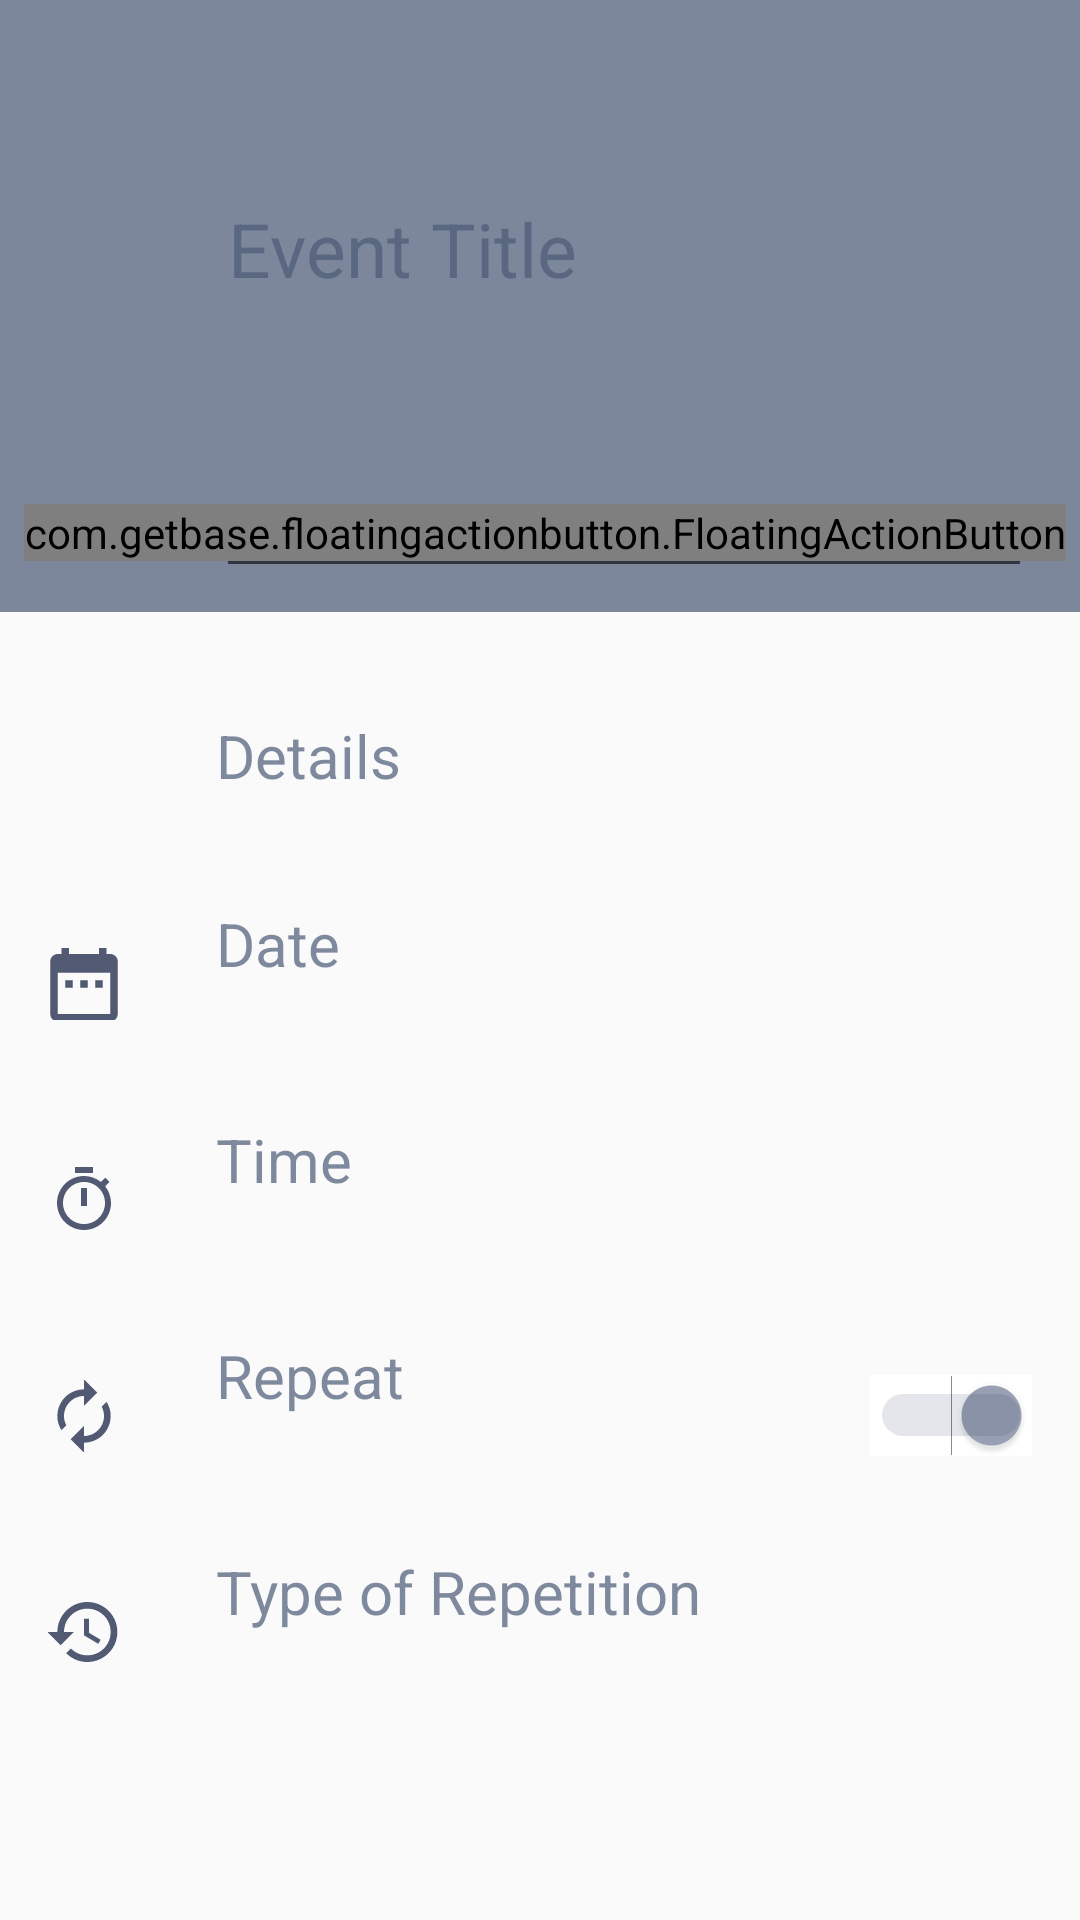

This screen was rendered from an Android layout file. Write that file and the resources it references.
<!-- AndroidManifest.xml: application theme Theme.AppCompat.Light.NoActionBar -->
<!-- res/layout/activity_add_event.xml -->
<?xml version="1.0" encoding="utf-8"?>
<RelativeLayout xmlns:android="http://schemas.android.com/apk/res/android"
    xmlns:tools="http://schemas.android.com/tools"
    android:layout_width="match_parent"
    android:layout_height="match_parent"
    xmlns:app="http://schemas.android.com/apk/res-auto"
    tools:context=".AddEventActivity">

    <androidx.appcompat.widget.Toolbar
        android:layout_width="match_parent"
        android:layout_height="wrap_content"
        android:id="@+id/toolbar"
        app:popupTheme="@style/AppTheme"
        app:contentInsetLeft="0dp"
        app:contentInsetRight="16dp"
        android:theme="@style/AppTheme"
        android:background="@color/colorPrimary"/>

    <LinearLayout
        android:layout_width="match_parent"
        android:layout_height="148dp"
        android:layout_below="@+id/toolbar"
        android:theme="@style/AppTheme"
        android:id="@+id/add_event_layout_top"
        android:background="@color/colorPrimary"
        android:orientation="vertical">


        <EditText
            android:id="@+id/event_title"
            android:layout_width="match_parent"
            android:layout_height="140dp"
            android:layout_marginLeft="72dp"
            android:layout_marginRight="16dp"
            android:gravity="top|left"
            android:hint="Event Title"
            android:inputType="textCapWords|textMultiLine"
            android:lines="4"
            android:minLines="4"
            android:scrollHorizontally="false"
            android:textColor="#FFFFFF"
            android:textColorHint="@color/colorPrimary"
            android:textSize="25dp" />

    </LinearLayout>

    <ScrollView
        android:layout_width="fill_parent"
        android:layout_height="fill_parent"
        android:layout_below="@+id/add_event_layout_top">

    <LinearLayout
        android:layout_width="match_parent"
        android:layout_height="wrap_content"
        android:orientation="vertical">

        <TextView
            android:layout_width="match_parent"
            android:layout_height="80dp"
            android:layout_marginTop="8dp"
            android:text="Details"
            android:id="@+id/details"
            android:textSize="20dp"
            android:gravity="center_vertical"
            android:layout_marginLeft="72dp"
            android:textColor="@color/colorPrimary"/>

        <RelativeLayout
            android:layout_width="match_parent"
            android:layout_height="72dp"
            android:clickable="true"
            android:onClick="setDate"
            android:id="@+id/date">


            <ImageView
                android:id="@+id/date_icon"
                android:layout_width="wrap_content"
                android:layout_height="wrap_content"
                android:layout_alignParentLeft="true"
                android:layout_marginLeft="16dp"
                android:layout_marginRight="32dp"
                android:src="@drawable/ic_date"
                android:layout_centerVertical="true"/>

            <LinearLayout
                android:layout_width="wrap_content"
                android:layout_height="wrap_content"
                android:orientation="vertical"
                android:layout_centerVertical="true"
                android:layout_toRightOf="@+id/date_icon">

                <TextView
                    android:layout_width="wrap_content"
                    android:layout_height="wrap_content"
                    android:id="@+id/date_text"
                    android:textColor="@color/colorPrimary"
                    android:textSize="20dp"
                    android:text="Date"/>

                <TextView
                    android:layout_width="wrap_content"
                    android:layout_height="wrap_content"
                    android:id="@+id/set_date"
                    android:textColor="@color/colorPrimary"
                    android:textSize="20dp"/>


            </LinearLayout>
        </RelativeLayout>

        <RelativeLayout
            android:id="@+id/time"
            android:layout_width="match_parent"
            android:layout_height="72dp"
            android:clickable="true"
            android:onClick="setTime">

            <ImageView
                android:id="@+id/time_icon"
                android:layout_width="wrap_content"
                android:layout_height="wrap_content"
                android:layout_alignParentLeft="true"
                android:layout_marginLeft="16dp"
                android:layout_marginRight="32dp"
                android:src="@drawable/ic_time"
                android:layout_centerVertical="true"/>

            <LinearLayout
                android:layout_width="wrap_content"
                android:layout_height="wrap_content"
                android:orientation="vertical"
                android:layout_centerVertical="true"
                android:layout_toRightOf="@+id/time_icon">

                <TextView
                    android:layout_width="wrap_content"
                    android:layout_height="wrap_content"
                    android:id="@+id/time_text"
                    android:textColor="@color/colorPrimary"
                    android:textSize="20dp"
                    android:text="Time"/>

                <TextView
                    android:layout_width="wrap_content"
                    android:layout_height="wrap_content"
                    android:id="@+id/set_time"
                    android:textColor="@color/colorPrimary"
                    android:textSize="20dp"/>


            </LinearLayout>

        </RelativeLayout>

        <RelativeLayout
            android:id="@+id/repeat"
            android:layout_width="match_parent"
            android:layout_height="72dp">

            <ImageView
                android:id="@+id/repeat_icon"
                android:layout_width="wrap_content"
                android:layout_height="wrap_content"
                android:layout_alignParentLeft="true"
                android:layout_marginLeft="16dp"
                android:layout_marginRight="32dp"
                android:src="@drawable/ic_repeat"
                android:layout_centerVertical="true"/>

            <LinearLayout
                android:id="@+id/repeat_ll"
                android:layout_width="wrap_content"
                android:layout_height="wrap_content"
                android:orientation="vertical"
                android:layout_centerVertical="true"
                android:layout_toRightOf="@+id/repeat_icon">

                <TextView
                    android:layout_width="wrap_content"
                    android:layout_height="wrap_content"
                    android:id="@+id/repeat_text"
                    android:textColor="@color/colorPrimary"
                    android:textSize="20dp"
                    android:text="Repeat"/>

                <TextView
                    android:layout_width="wrap_content"
                    android:layout_height="wrap_content"
                    android:id="@+id/set_repeat"
                    android:textColor="@color/colorPrimary"
                    android:textSize="20dp"/>

            </LinearLayout>

            <Switch
                android:id="@+id/reapet_switch"
                android:layout_width="wrap_content"
                android:layout_height="wrap_content"
                android:layout_alignParentRight="true"
                android:layout_centerVertical="true"
                android:layout_marginLeft="8dp"
                android:layout_marginRight="16dp"
                android:background="@color/applicationicon_background"
                android:backgroundTint="@color/applicationicon_background"
                android:checked="true"
                android:onClick="onSwitchRepeat"
                android:textOff="Off"
                android:textOn="On"
                android:theme="@style/AppTheme" />

        </RelativeLayout>

        <RelativeLayout
            android:layout_width="match_parent"
            android:layout_height="72dp"
            android:id="@+id/RepeatNo"
            android:clickable="true"
            android:onClick="setRepeatNo">

            <ImageView
                android:id="@+id/repeat_type_icon"
                android:layout_width="wrap_content"
                android:layout_height="wrap_content"
                android:layout_alignParentLeft="true"
                android:layout_marginLeft="16dp"
                android:layout_marginRight="32dp"
                android:src="@drawable/ic_repeatno"
                android:layout_centerVertical="true"/>

            <LinearLayout
                android:layout_width="wrap_content"
                android:layout_height="wrap_content"
                android:orientation="vertical"
                android:layout_centerVertical="true"
                android:layout_toRightOf="@+id/repeat_type_icon">

                <TextView
                    android:layout_width="wrap_content"
                    android:layout_height="wrap_content"
                    android:id="@+id/repeat_type_text"
                    android:textColor="@color/colorPrimary"
                    android:textSize="20dp"
                    android:text="Type of Repetition"/>

                <TextView
                    android:layout_width="wrap_content"
                    android:layout_height="wrap_content"
                    android:id="@+id/set_repeat_type"
                    android:textColor="@color/colorPrimary"
                    android:textSize="20dp"/>

            </LinearLayout>

        </RelativeLayout>

    </LinearLayout>

    </ScrollView>

    <View
        android:layout_height="2dp"
        android:layout_width="match_parent"
        android:layout_below="@id/add_event_layout_top" />

    <com.getbase.floatingactionbutton.FloatingActionButton
        android:id="@+id/starred1"
        android:layout_height="wrap_content"
        android:layout_width="wrap_content"
        android:clickable="true"
        android:onClick="selectFab1"
        app:fab_icon="@drawable/ic_fabicon"
        app:fab_colorNormal="#FFFFFF"
        app:fab_colorPressed="@color/colorPrimary"
        app:fabSize="normal"
        android:layout_marginTop="168dp"
        android:layout_alignParentLeft="true"
        android:layout_centerHorizontal="true"
        android:layout_marginLeft="8dp"/>

    <com.getbase.floatingactionbutton.FloatingActionButton
        android:id="@+id/starred2"
        android:layout_width="wrap_content"
        android:layout_height="wrap_content"
        android:clickable="true"
        android:onClick="selectFab2"
        app:fab_icon="@drawable/ic_fabicon"
        app:fab_colorNormal="@color/colorAccent"
        app:fab_colorPressed="@color/colorPrimaryDark"
        app:fab_size="normal"
        android:layout_alignParentLeft="true"
        android:layout_marginTop="168dp"
        android:layout_centerHorizontal="true"
        android:layout_marginLeft="8dp"/>

</RelativeLayout>
<!-- resources referenced by this layout -->
<resources>
  <color name="applicationicon_background">#FFFFFF</color>
  <color name="colorAccent">#741E2E59</color>
  <color name="colorPrimary">#B54A5A77</color>
  <color name="colorPrimaryDark">#DF021340</color>
  <!-- drawable ic_date (drawable-anydpi) -->
  <vector xmlns:android="http://schemas.android.com/apk/res/android"
      android:width="24dp"
      android:height="24dp"
      android:viewportWidth="19.2"
      android:viewportHeight="19.2"
      android:tint="#283050"
      android:alpha="0.8">
    <group android:translateX="-2.4"
        android:translateY="-2.4">
        <path
            android:fillColor="#FF000000"
            android:pathData="M9,11L7,11v2h2v-2zM13,11h-2v2h2v-2zM17,11h-2v2h2v-2zM19,4h-1L18,2h-2v2L8,4L8,2L6,2v2L5,4c-1.11,0 -1.99,0.9 -1.99,2L3,20c0,1.1 0.89,2 2,2h14c1.1,0 2,-0.9 2,-2L21,6c0,-1.1 -0.9,-2 -2,-2zM19,20L5,20L5,9h14v11z"/>
    </group>
  </vector>
  <!-- drawable ic_repeat (drawable-anydpi) -->
  <vector xmlns:android="http://schemas.android.com/apk/res/android"
      android:width="24dp"
      android:height="24dp"
      android:viewportWidth="21.6"
      android:viewportHeight="21.6"
      android:tint="#283050"
      android:alpha="0.8">
    <group android:translateX="-1.2"
        android:translateY="-1.2">
        <path
            android:fillColor="#FF000000"
            android:pathData="M12,6v3l4,-4 -4,-4v3c-4.42,0 -8,3.58 -8,8 0,1.57 0.46,3.03 1.24,4.26L6.7,14.8c-0.45,-0.83 -0.7,-1.79 -0.7,-2.8 0,-3.31 2.69,-6 6,-6zM18.76,7.74L17.3,9.2c0.44,0.84 0.7,1.79 0.7,2.8 0,3.31 -2.69,6 -6,6v-3l-4,4 4,4v-3c4.42,0 8,-3.58 8,-8 0,-1.57 -0.46,-3.03 -1.24,-4.26z"/>
    </group>
  </vector>
  <!-- drawable ic_repeatno (drawable-anydpi) -->
  <vector xmlns:android="http://schemas.android.com/apk/res/android"
      android:width="24dp"
      android:height="24dp"
      android:viewportWidth="21.6"
      android:viewportHeight="21.6"
      android:tint="#283050"
      android:alpha="0.8">
    <group android:translateX="-1.2"
        android:translateY="-1.2">
        <path
            android:fillColor="#FF000000"
            android:pathData="M13,3c-4.97,0 -9,4.03 -9,9L1,12l3.89,3.89 0.07,0.14L9,12L6,12c0,-3.87 3.13,-7 7,-7s7,3.13 7,7 -3.13,7 -7,7c-1.93,0 -3.68,-0.79 -4.94,-2.06l-1.42,1.42C8.27,19.99 10.51,21 13,21c4.97,0 9,-4.03 9,-9s-4.03,-9 -9,-9zM12,8v5l4.28,2.54 0.72,-1.21 -3.5,-2.08L13.5,8L12,8z"/>
    </group>
  </vector>
  <!-- drawable ic_time (drawable-anydpi) -->
  <vector xmlns:android="http://schemas.android.com/apk/res/android"
      android:width="24dp"
      android:height="24dp"
      android:viewportWidth="24"
      android:viewportHeight="24"
      android:tint="#283050"
      android:alpha="0.8">
      <path
          android:fillColor="#FF000000"
          android:pathData="M15,1L9,1v2h6L15,1zM11,14h2L13,8h-2v6zM19.03,7.39l1.42,-1.42c-0.43,-0.51 -0.9,-0.99 -1.41,-1.41l-1.42,1.42C16.07,4.74 14.12,4 12,4c-4.97,0 -9,4.03 -9,9s4.02,9 9,9 9,-4.03 9,-9c0,-2.12 -0.74,-4.07 -1.97,-5.61zM12,20c-3.87,0 -7,-3.13 -7,-7s3.13,-7 7,-7 7,3.13 7,7 -3.13,7 -7,7z"/>
  </vector>
  <style name="AppTheme" parent="Theme.AppCompat.Light.DarkActionBar">
          
          <item name="colorPrimary">@color/colorPrimary</item>
          <item name="colorPrimaryDark">@color/colorPrimaryDark</item>
          <item name="colorAccent">@color/colorAccent</item>
      </style>
</resources>
